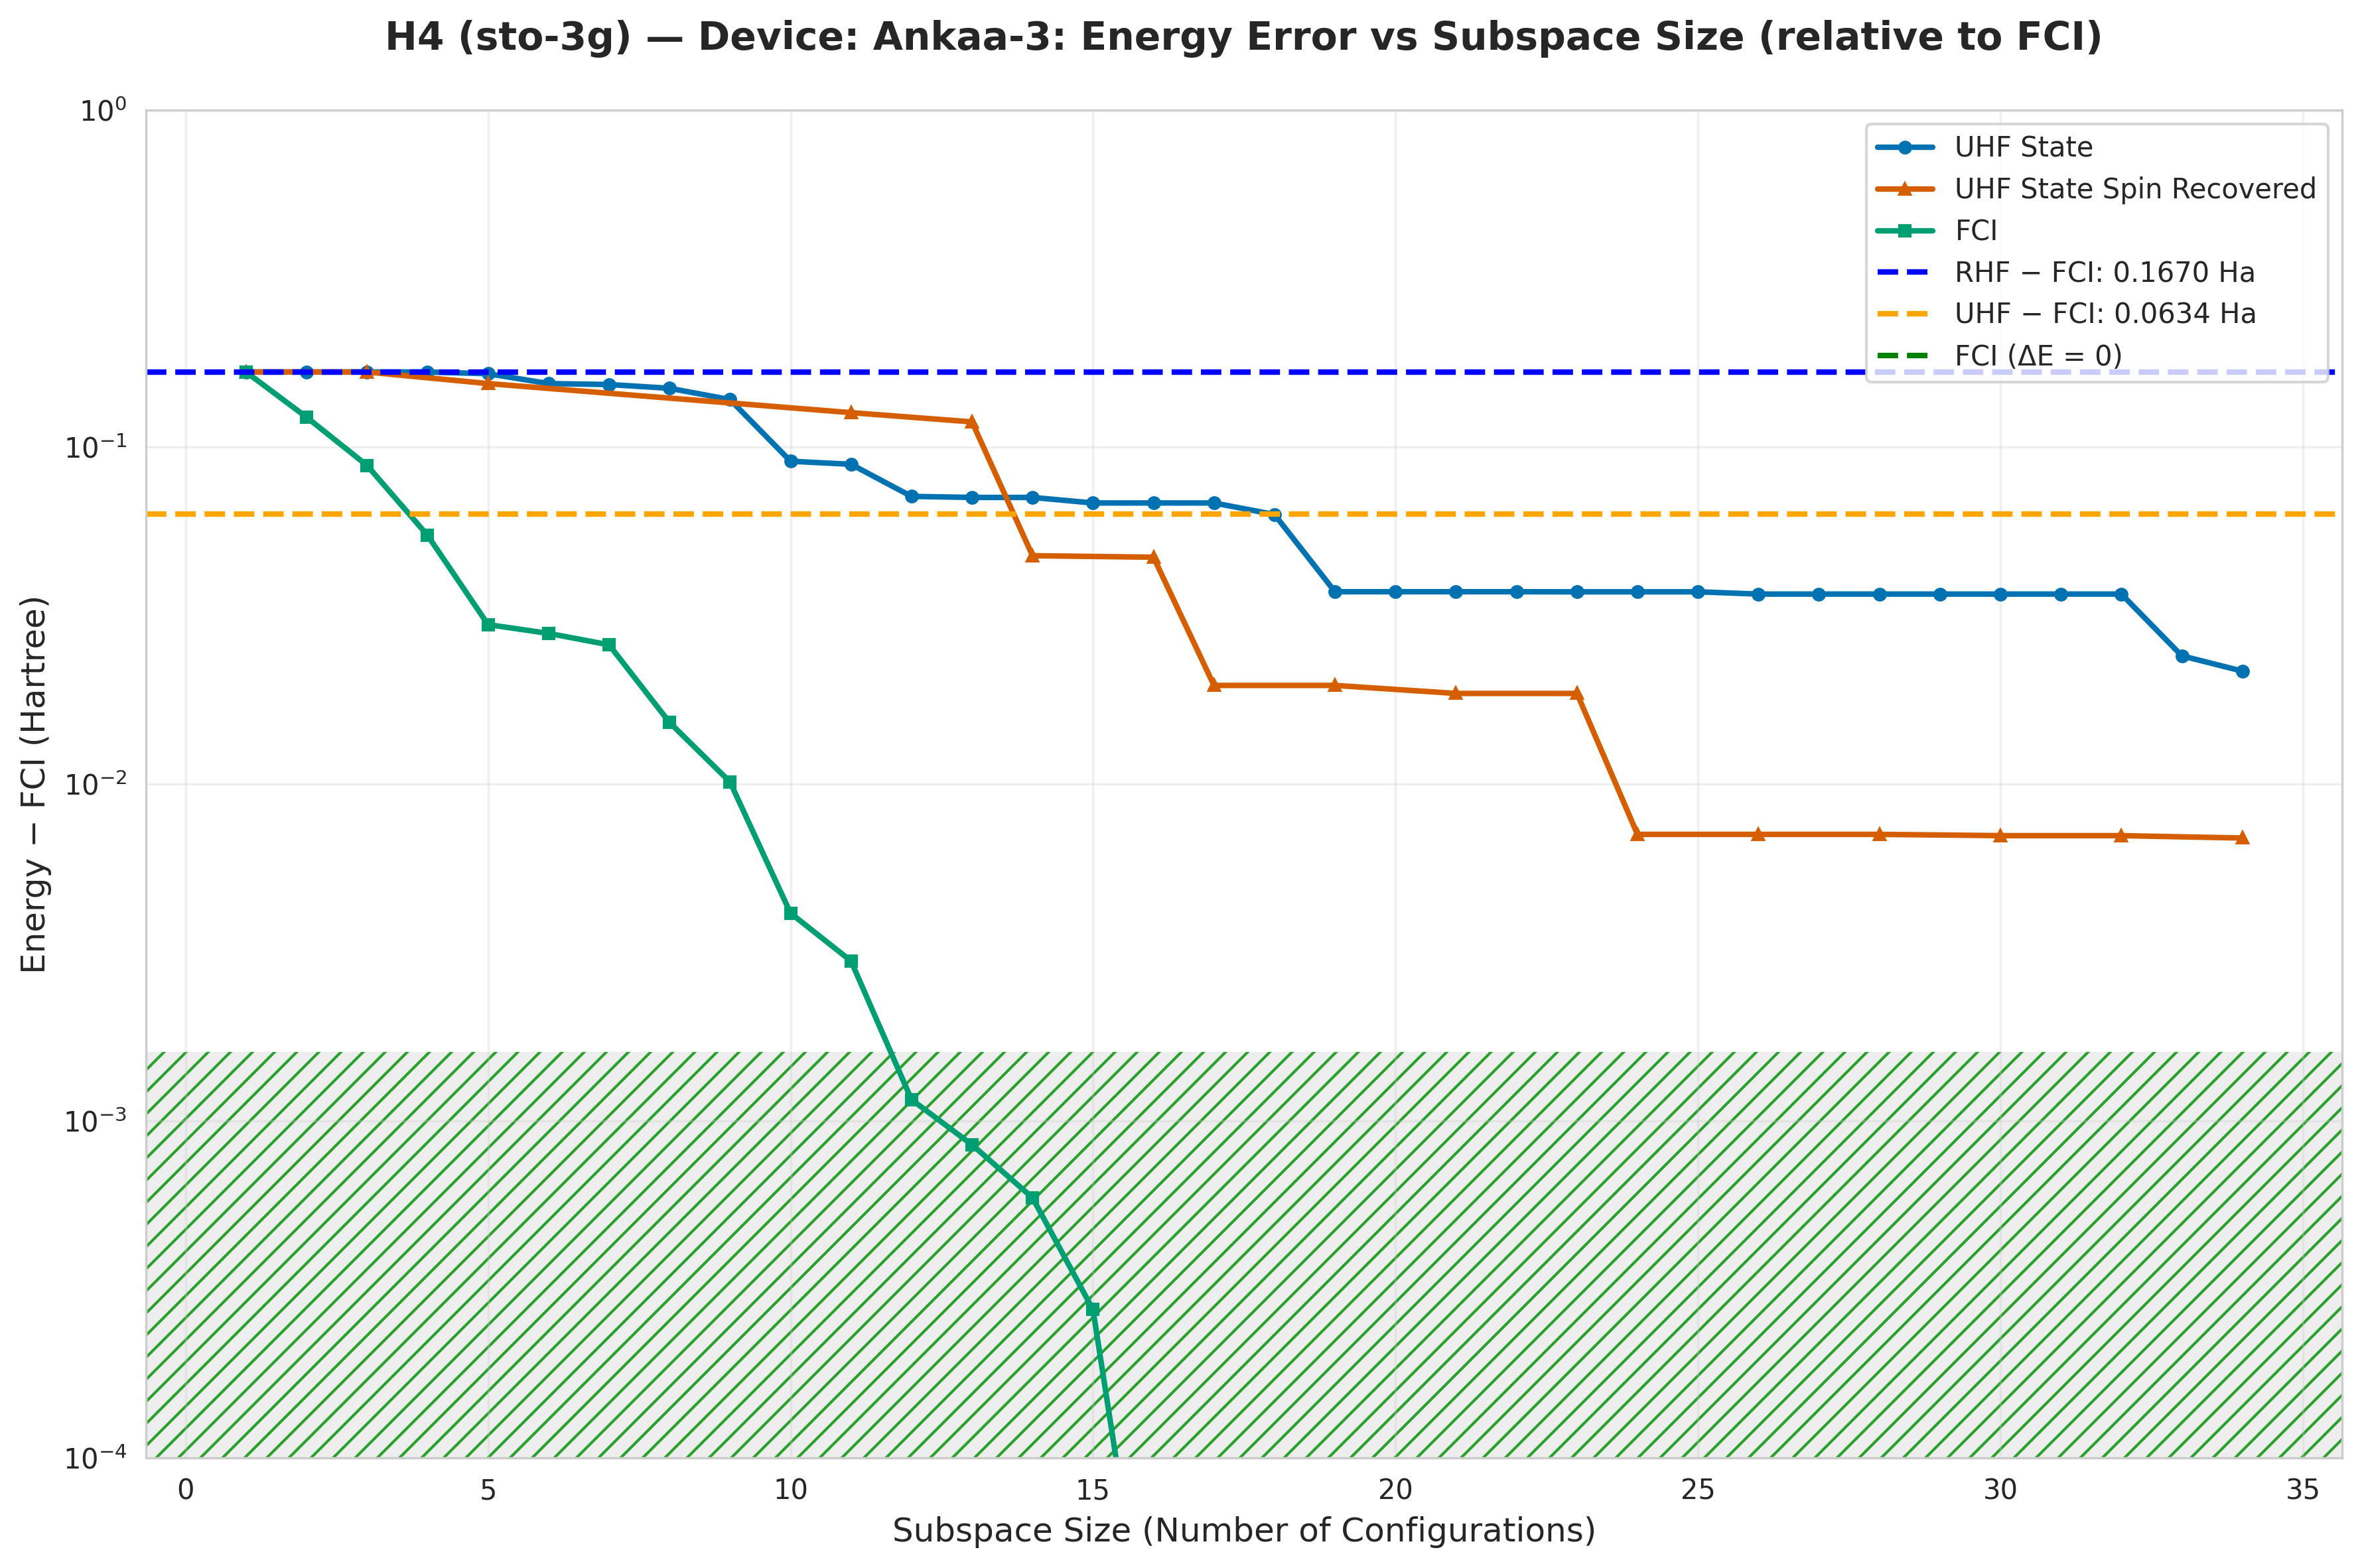

The table this chart was drawn from, first rows:
subspace_size, qsci_energy, qsci_S2, spin_symm_energy, spin_symm_S2, fci_subspace_energy, mean_sample_number
1, -1.829, 0.0, -1.829, 0.0, -1.829, 2.599
2, -1.829, 5.741551783946601e-30, -1.829, 5.741551783946601e-30, -1.874, 4.917
3, -1.829, 5.057353228299762e-30, -1.829, 1.5557538194652854e-61, -1.908, 4.917
4, -1.829, 1.0109213160583288e-29, -1.829, 2.729171575714227e-29, -1.941, 13.54
5, -1.831, 0.006587, -1.842, 2, -1.966, 13.54
6, -1.842, 2.0, -1.842, 2, -1.968, 19.26
7, -1.843, 0.07317, -1.843, 0.07317, -1.97, 19.26
8, -1.847, 0.1199, -1.854, 0.02908, -1.981, 19.26
9, -1.858, 1.979, -1.867, 0.06254, -1.986, 19.26
10, -1.905, 0.2012, -1.869, 0.01535, -1.992, 19.26
11, -1.907, 0.2061, -1.87, 4.469282171193291e-19, -1.993, 19.26
12, -1.925, 0.2426, -1.87, 4.469282171192552e-19, -1.995, 46.14
13, -1.925, 0.2344, -1.877, 2, -1.995, 46.14
14, -1.925, 0.2344, -1.949, 4.20812230263217e-18, -1.996, 48.39
15, -1.928, 0.2361, -1.949, 0.0007583, -1.996, 79.36
16, -1.928, 0.2361, -1.949, 9.330006046244372e-19, -1.996, 79.36
17, -1.928, 0.2361, -1.977, 3.549431770398062e-18, -1.996, 99.2
18, -1.933, 0.2556, -1.977, -4.623710496445488e-18, -1.996, 128
19, -1.959, 0.5095, -1.977, 4.6237104964504924e-18, -1.996, 128
20, -1.959, 0.5095, -1.977, 0.001819, -1.996, 132.3
21, -1.959, 0.5095, -1.978, -4.756751945849886e-18, -1.996, 132.3
22, -1.959, 0.5095, -1.978, 5.854275528413405e-18, -1.996, 136.8
23, -1.959, 0.5104, -1.978, 6.951799110967137e-18, -1.996, 136.8
24, -1.959, 0.5104, -1.989, 1.311481254929932e-29, -1.996, 233.4
25, -1.959, 0.5104, -1.989, -5.995564525526305e-18, -1.996, 305.2
26, -1.96, 0.5015, -1.989, 3.549874073494553e-30, -1.996, 305.2
27, -1.96, 0.5014, -1.989, 4.1168678491221554e-30, -1.996, 440.9
28, -1.96, 0.5014, -1.989, -5.995564525526157e-18, -1.996, 440.9
29, -1.96, 0.5014, -1.989, 5.696423054197382e-05, -1.996, 566.9
30, -1.96, 0.5014, -1.989, 3.450083251226e-18, -1.996, 566.9
31, -1.96, 0.5014, -1.989, 6.394857719752543e-19, -1.996, 566.9
32, -1.96, 0.5014, -1.989, 5.110652980059533e-18, -1.996, 566.9
33, -1.972, 0.2039, -1.989, 0.0001489, -1.996, 1323
34, -1.975, 0.2032, -1.989, 1.428101590438793e-18, -1.996, 1323
